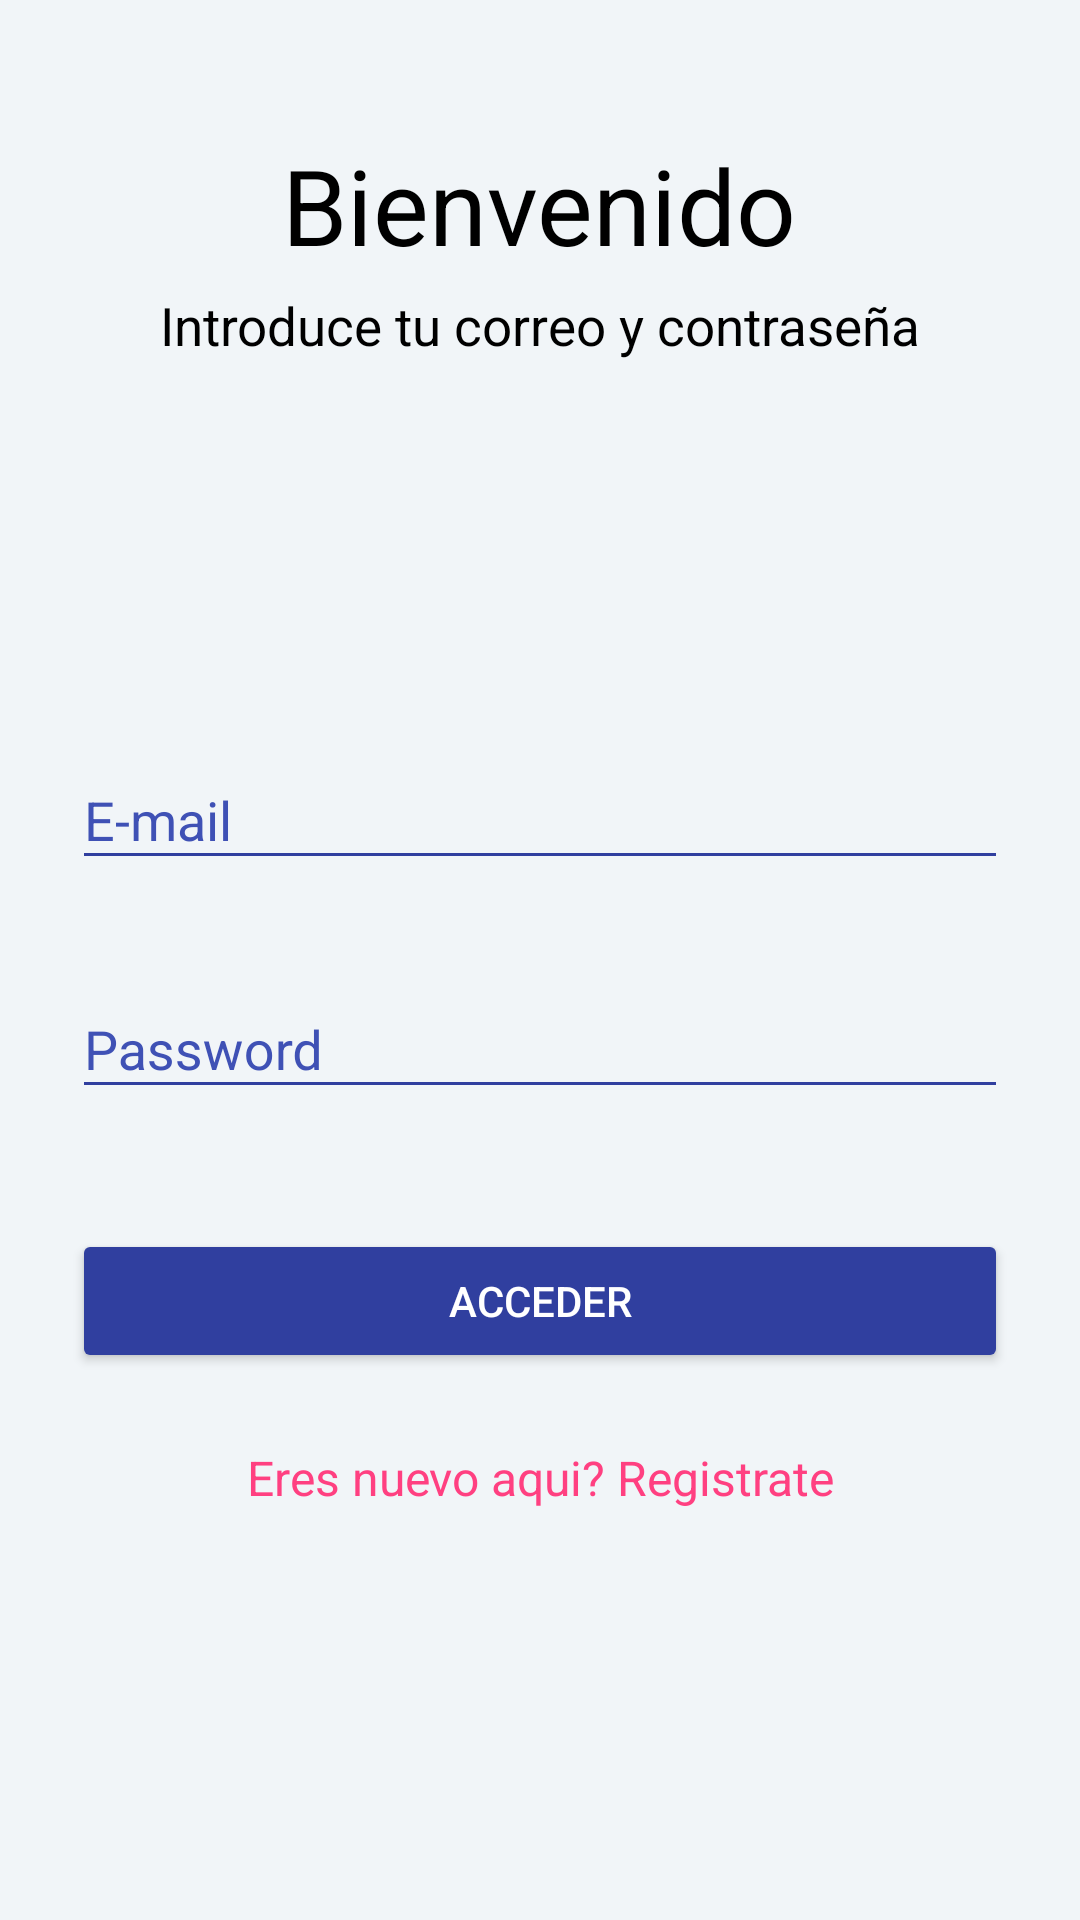

Produce the Android XML layout that renders to this screen, including the resource entries it uses.
<!-- AndroidManifest.xml: activity theme AppTheme.Dark -->
<!-- res/layout/activity_login.xml -->
<?xml version="1.0" encoding="utf-8"?>
<LinearLayout xmlns:android="http://schemas.android.com/apk/res/android"
    xmlns:tools="http://schemas.android.com/tools"
    android:orientation="vertical"
    android:layout_width="match_parent"
    android:layout_height="match_parent"
    tools:context="com.roque.meza.navigationdrawerloginmysql.LoginActivity">

    <LinearLayout
        android:paddingTop="35dp"
        android:layout_width="match_parent"
        android:layout_height="wrap_content"
        android:gravity="center"
        android:orientation="vertical">

        <TextView
            android:layout_marginTop="10dp"
            android:layout_width="wrap_content"
            android:layout_height="wrap_content"
            android:text="Bienvenido"
            android:textColor="@android:color/black"
            android:textSize="35dp" />

        <TextView
            android:layout_marginTop="5dp"
            android:layout_gravity="center"
            android:layout_width="wrap_content"
            android:layout_height="wrap_content"
            android:text="Introduce tu correo y contraseña"
            android:textColor="@android:color/black"
            android:textSize="17.5dp"/>
    </LinearLayout>

    <LinearLayout
        android:layout_width="match_parent"
        android:layout_height="match_parent"
        android:orientation="vertical"
        android:gravity="center"
        android:paddingLeft="24dp"
        android:paddingRight="24dp">

        <android.support.design.widget.TextInputLayout
            android:layout_width="match_parent"
            android:layout_height="wrap_content"
            android:layout_marginBottom="8dp"
            android:layout_marginTop="8dp"
            android:hint="E-mail"
            android:textColorHint="@color/colorPrimary">
            <android.support.design.widget.TextInputEditText
                android:textColor="@android:color/black"
                android:backgroundTint="@color/colorPrimaryDark"
                android:layout_width="match_parent"
                android:layout_height="wrap_content"
                android:id="@+id/etusuario"
                android:layout_marginTop="8dp"
                android:layout_marginBottom="8dp"
                android:inputType="textEmailAddress"/>
        </android.support.design.widget.TextInputLayout>

        <android.support.design.widget.TextInputLayout
            android:layout_width="match_parent"
            android:layout_height="wrap_content"
            android:layout_marginBottom="8dp"
            android:layout_marginTop="8dp"
            android:hint="Password"
            android:textColorHint="@color/colorPrimary">
            <android.support.design.widget.TextInputEditText
                android:textColor="@android:color/black"
                android:backgroundTint="@color/colorPrimaryDark"
                android:layout_width="match_parent"
                android:layout_height="wrap_content"
                android:layout_marginTop="8dp"
                android:layout_marginBottom="8dp"
                android:id="@+id/etpass"
                android:inputType="textPassword"/>
        </android.support.design.widget.TextInputLayout>

        <Button
            android:layout_width="match_parent"
            android:layout_height="wrap_content"
            android:text="ACCEDER"
            android:id="@+id/btn_acceder"
            android:layout_below="@+id/etpass"
            android:onClick="ingresar"
            android:backgroundTint="@color/colorPrimaryDark"
            android:textColor="@android:color/white"
            android:layout_marginTop="24dp"
            android:layout_marginBottom="24dp"/>

        <TextView android:id="@+id/signup"
            android:layout_width="match_parent"
            android:layout_height="wrap_content"
            android:layout_marginBottom="24dp"
            android:text="Eres nuevo aqui? Registrate"
            android:gravity="center"
            android:textColor="@color/colorAccent_r"
            android:textSize="16dip"/>
    </LinearLayout>
</LinearLayout>
<!-- resources referenced by this layout -->
<resources>
  <color name="colorAccent_r">#FF4081</color>
  <color name="colorPrimary">#3F51B5</color>
  <color name="colorPrimaryDark">#303F9F</color>
  <style name="AppTheme.Dark" parent="Theme.AppCompat.NoActionBar">
          <item name="colorPrimary">@color/colorPrimary</item>
          <item name="colorPrimaryDark">@color/colorPrimaryDark</item>
          <item name="colorAccent">@color/colorAccent</item>
          <item name="android:windowBackground">@color/viewBg</item>
      </style>
  <color name="colorAccent">#303F9F</color>
  <color name="viewBg">#f1f5f8</color>
</resources>
